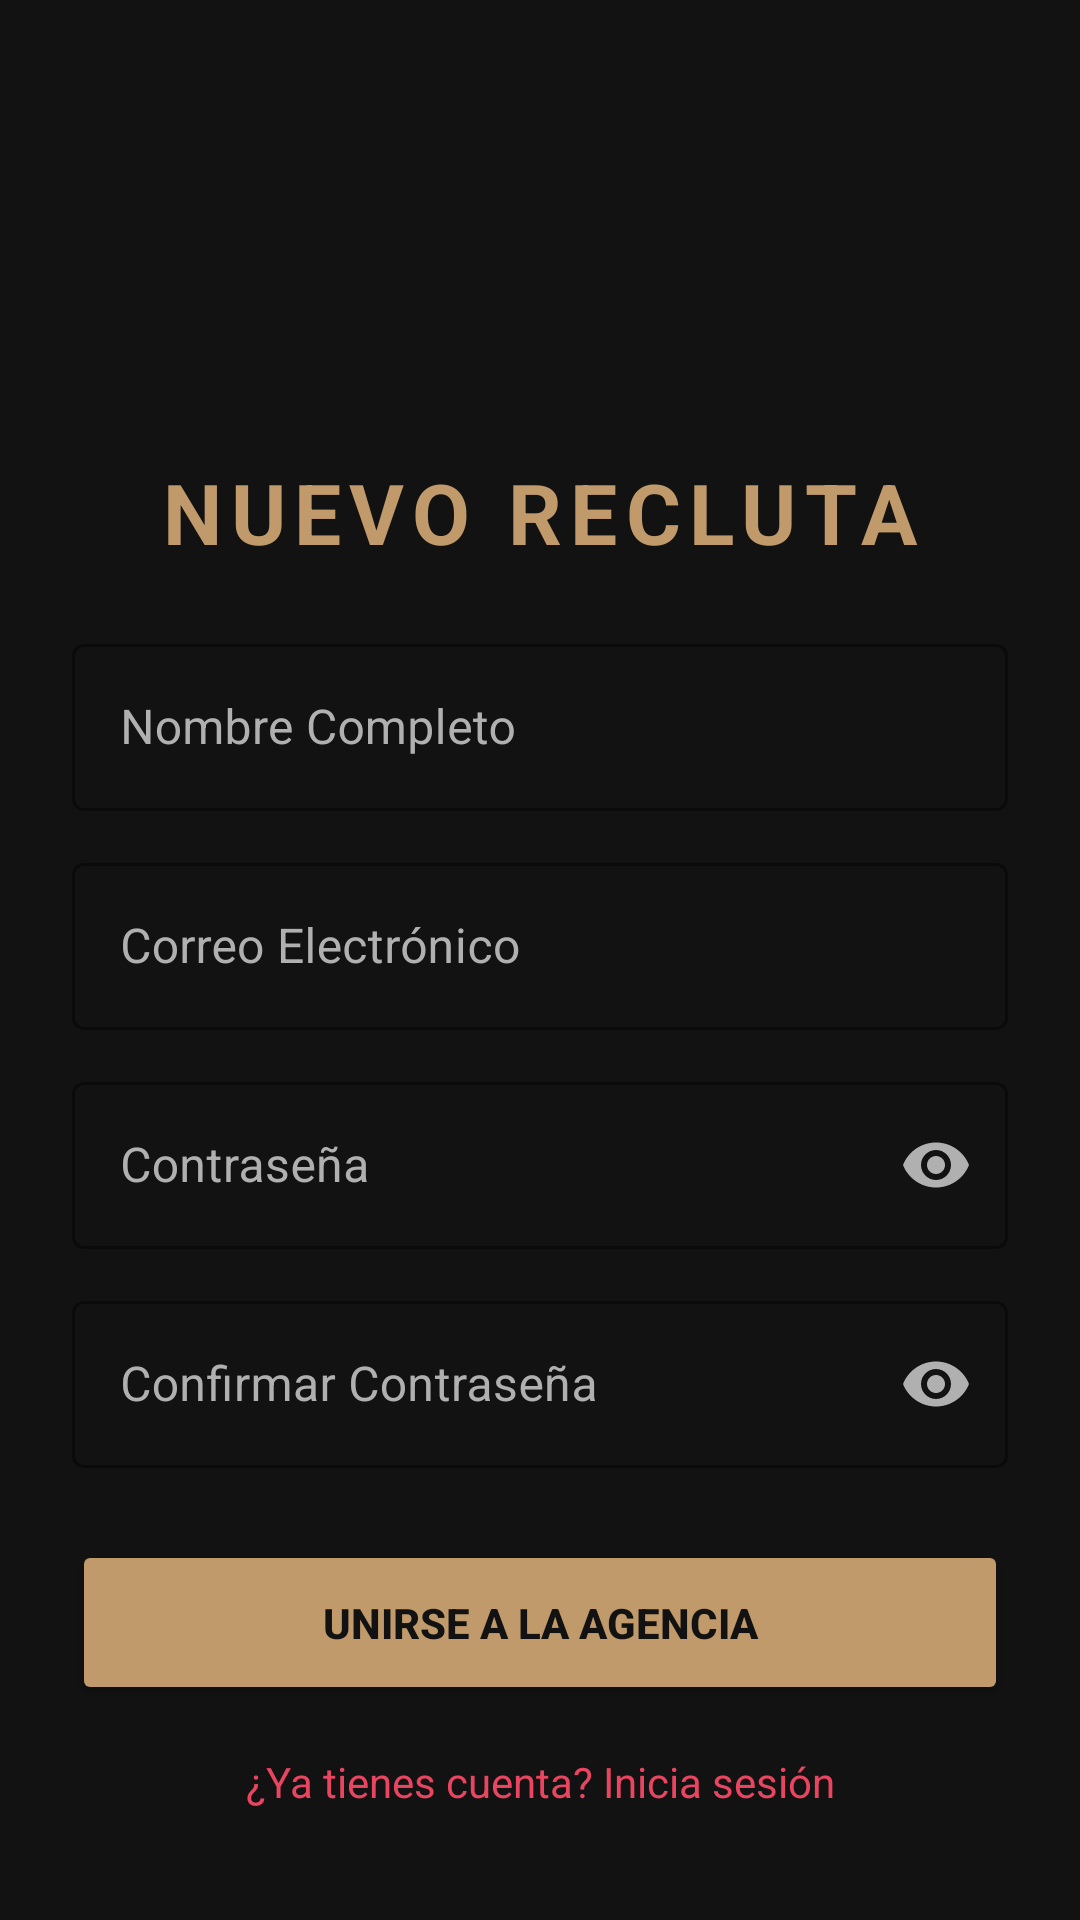

Layout XML and referenced resources for this Android screen:
<!-- AndroidManifest.xml: application theme Theme.Mistery_app -->
<!-- res/layout/activity_register.xml -->
<?xml version="1.0" encoding="utf-8"?>
<androidx.constraintlayout.widget.ConstraintLayout xmlns:android="http://schemas.android.com/apk/res/android"
    xmlns:app="http://schemas.android.com/apk/res-auto"
    xmlns:tools="http://schemas.android.com/tools"
    android:layout_width="match_parent"
    android:layout_height="match_parent"
    android:background="@color/mystery_dark"
    android:padding="24dp"
    tools:context=".ui.RegisterActivity">

    <ImageView
        android:id="@+id/ivLogo"
        android:layout_width="100dp"
        android:layout_height="100dp"
        android:layout_marginTop="16dp"
        android:contentDescription="@string/app_name"
        android:src="@drawable/logo_mystery_app"
        app:layout_constraintEnd_toEndOf="parent"
        app:layout_constraintStart_toStartOf="parent"
        app:layout_constraintTop_toTopOf="parent" />

    <TextView
        android:id="@+id/tvTitle"
        android:layout_width="wrap_content"
        android:layout_height="wrap_content"
        android:layout_marginTop="12dp"
        android:letterSpacing="0.1"
        android:text="NUEVO RECLUTA"
        android:textColor="@color/mystery_gold"
        android:textSize="28sp"
        android:textStyle="bold"
        app:layout_constraintEnd_toEndOf="parent"
        app:layout_constraintStart_toStartOf="parent"
        app:layout_constraintTop_toBottomOf="@id/ivLogo" />

    <com.google.android.material.textfield.TextInputLayout
        android:id="@+id/tilName"
        style="@style/Widget.MaterialComponents.TextInputLayout.OutlinedBox"
        android:layout_width="match_parent"
        android:layout_height="wrap_content"
        android:layout_marginTop="20dp"
        android:hint="Nombre Completo"
        android:textColorHint="@color/text_secondary"
        app:boxStrokeColor="@color/mystery_gold"
        app:hintTextColor="@color/mystery_gold"
        app:layout_constraintTop_toBottomOf="@id/tvTitle">

        <com.google.android.material.textfield.TextInputEditText
            android:id="@+id/etName"
            android:layout_width="match_parent"
            android:layout_height="wrap_content"
            android:inputType="textPersonName"
            android:textColor="@color/text_primary" />
    </com.google.android.material.textfield.TextInputLayout>

    <com.google.android.material.textfield.TextInputLayout
        android:id="@+id/tilEmail"
        style="@style/Widget.MaterialComponents.TextInputLayout.OutlinedBox"
        android:layout_width="match_parent"
        android:layout_height="wrap_content"
        android:layout_marginTop="12dp"
        android:hint="Correo Electrónico"
        android:textColorHint="@color/text_secondary"
        app:boxStrokeColor="@color/mystery_gold"
        app:hintTextColor="@color/mystery_gold"
        app:layout_constraintTop_toBottomOf="@id/tilName">

        <com.google.android.material.textfield.TextInputEditText
            android:id="@+id/etEmail"
            android:layout_width="match_parent"
            android:layout_height="wrap_content"
            android:inputType="textEmailAddress"
            android:textColor="@color/text_primary" />
    </com.google.android.material.textfield.TextInputLayout>

    <com.google.android.material.textfield.TextInputLayout
        android:id="@+id/tilPassword"
        style="@style/Widget.MaterialComponents.TextInputLayout.OutlinedBox"
        android:layout_width="match_parent"
        android:layout_height="wrap_content"
        android:layout_marginTop="12dp"
        android:hint="Contraseña"
        android:textColorHint="@color/text_secondary"
        app:boxStrokeColor="@color/mystery_gold"
        app:endIconMode="password_toggle"
        app:endIconTint="@color/text_secondary"
        app:hintTextColor="@color/mystery_gold"
        app:layout_constraintTop_toBottomOf="@id/tilEmail">

        <com.google.android.material.textfield.TextInputEditText
            android:id="@+id/etPassword"
            android:layout_width="match_parent"
            android:layout_height="wrap_content"
            android:inputType="textPassword"
            android:textColor="@color/text_primary" />
    </com.google.android.material.textfield.TextInputLayout>

    <com.google.android.material.textfield.TextInputLayout
        android:id="@+id/tilConfirmPassword"
        style="@style/Widget.MaterialComponents.TextInputLayout.OutlinedBox"
        android:layout_width="match_parent"
        android:layout_height="wrap_content"
        android:layout_marginTop="12dp"
        android:hint="Confirmar Contraseña"
        android:textColorHint="@color/text_secondary"
        app:boxStrokeColor="@color/mystery_gold"
        app:endIconMode="password_toggle"
        app:endIconTint="@color/text_secondary"
        app:hintTextColor="@color/mystery_gold"
        app:layout_constraintTop_toBottomOf="@id/tilPassword">

        <com.google.android.material.textfield.TextInputEditText
            android:id="@+id/etConfirmPassword"
            android:layout_width="match_parent"
            android:layout_height="wrap_content"
            android:inputType="textPassword"
            android:textColor="@color/text_primary" />
    </com.google.android.material.textfield.TextInputLayout>

    <Button
        android:id="@+id/btnRegister"
        android:layout_width="match_parent"
        android:layout_height="55dp"
        android:layout_marginTop="24dp"
        android:backgroundTint="@color/mystery_gold"
        android:text="UNIRSE A LA AGENCIA"
        android:textColor="@color/mystery_dark"
        android:textStyle="bold"
        app:cornerRadius="8dp"
        app:layout_constraintTop_toBottomOf="@id/tilConfirmPassword" />

    <TextView
        android:id="@+id/tvGoToLogin"
        android:layout_width="wrap_content"
        android:layout_height="wrap_content"
        android:layout_marginTop="16dp"
        android:text="¿Ya tienes cuenta? Inicia sesión"
        android:textColor="@color/mystery_accent"
        app:layout_constraintEnd_toEndOf="parent"
        app:layout_constraintStart_toStartOf="parent"
        app:layout_constraintTop_toBottomOf="@id/btnRegister" />

    <ProgressBar
        android:id="@+id/progressBar"
        android:layout_width="wrap_content"
        android:layout_height="wrap_content"
        android:indeterminateTint="@color/mystery_gold"
        android:visibility="gone"
        app:layout_constraintBottom_toBottomOf="parent"
        app:layout_constraintEnd_toEndOf="parent"
        app:layout_constraintStart_toStartOf="parent"
        app:layout_constraintTop_toTopOf="parent" />

</androidx.constraintlayout.widget.ConstraintLayout>
<!-- resources referenced by this layout -->
<resources>
  <color name="mystery_accent">#E94560</color>
  <color name="mystery_dark">#121212</color>
  <color name="mystery_gold">#C19A6B</color>
  <color name="text_primary">#FFFFFF</color>
  <color name="text_secondary">#B0B0B0</color>
  <string name="app_name">Detective Digital</string>
  <style name="Theme.Mistery_app" parent="Base.Theme.Mistery_app" />
  <style name="Base.Theme.Mistery_app" parent="Theme.Material3.DayNight.NoActionBar">
          
          
      </style>
</resources>
